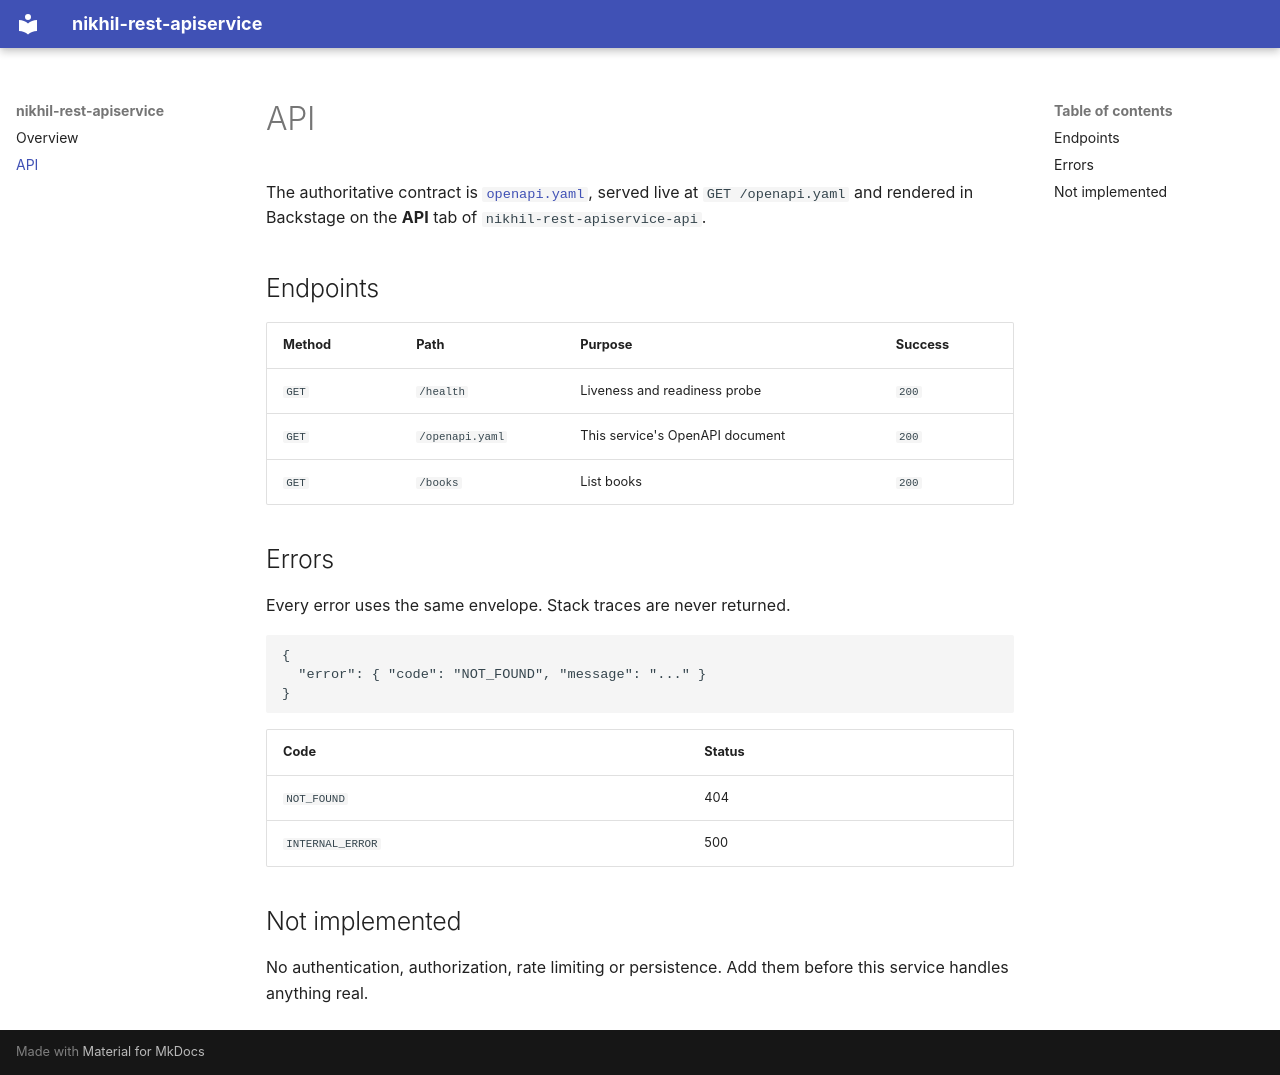

repository: Dhanushsingamala/nikhil-node-service · page: api/index.html · generator: mkdocs

# API

The authoritative contract is
[`openapi.yaml`](https://github.com/Dhanushsingamala/nikhil-node-service/blob/main/openapi.yaml),
served live at `GET /openapi.yaml` and rendered in Backstage on the **API** tab
of `nikhil-rest-apiservice-api`.

## Endpoints

| Method | Path | Purpose | Success |
|---|---|---|---|
| `GET` | `/health` | Liveness and readiness probe | `200` |
| `GET` | `/openapi.yaml` | This service's OpenAPI document | `200` |
| `GET` | `/books` | List books | `200` |

## Errors

Every error uses the same envelope. Stack traces are never returned.

```json
{
  "error": { "code": "NOT_FOUND", "message": "..." }
}
```

| Code | Status |
|---|---|
| `NOT_FOUND` | 404 |
| `INTERNAL_ERROR` | 500 |

## Not implemented

No authentication, authorization, rate limiting or persistence. Add them
before this service handles anything real.
